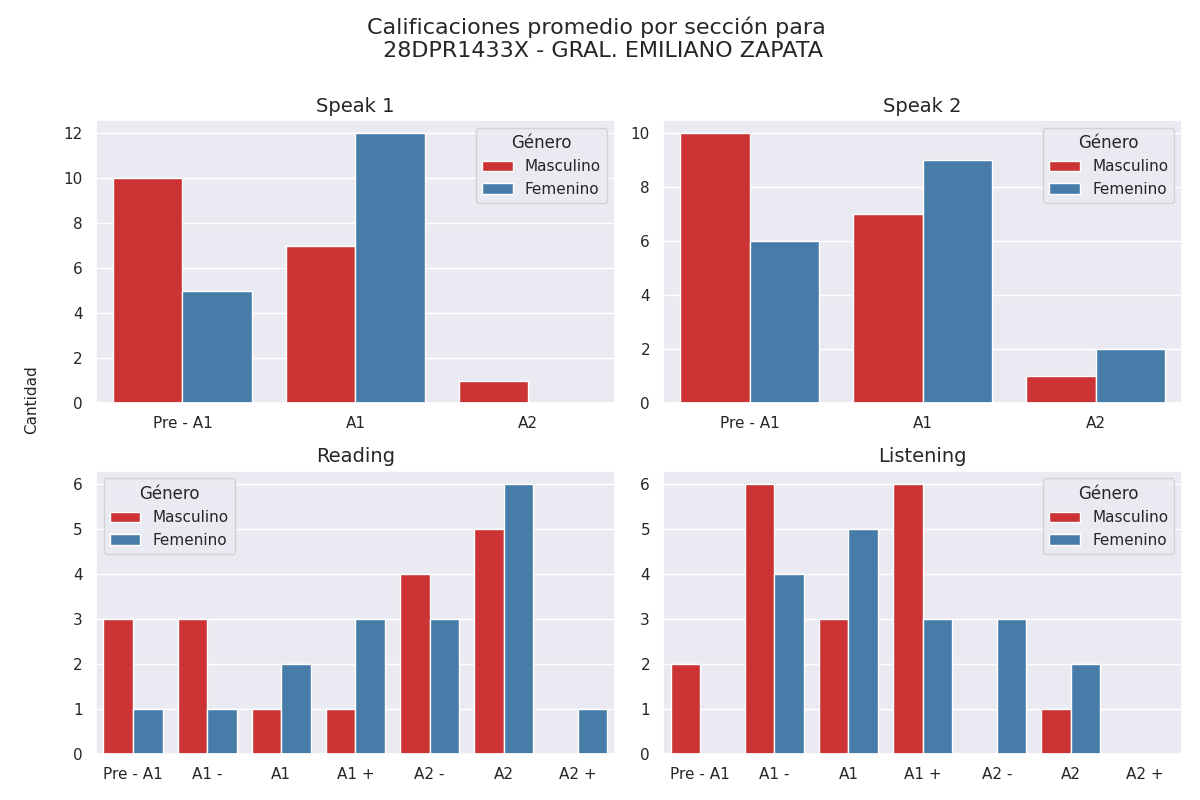

The table this chart was drawn from, first rows:
seccion, calificacion, cantidad, genero
speak 1, Pre - A1, 10, 0
speak 1, A1, 7, 0
speak 1, A2, 1, 0
speak 2, Pre - A1, 10, 0
speak 2, A1, 7, 0
speak 2, A2, 1, 0
reading, Pre - A1, 3, 0
reading, A1 -, 3, 0
reading, A1, 1, 0
reading, A1 +, 1, 0
reading, A2 -, 4, 0
reading, A2, 5, 0
reading, A2 +, 0, 0
listening, Pre - A1, 2, 0
listening, A1 -, 6, 0
listening, A1, 3, 0
listening, A1 +, 6, 0
listening, A2 -, 0, 0
listening, A2, 1, 0
listening, A2 +, 0, 0
speak 1, Pre - A1, 5, 1
speak 1, A1, 12, 1
speak 1, A2, 0, 1
speak 2, Pre - A1, 6, 1
speak 2, A1, 9, 1
speak 2, A2, 2, 1
reading, Pre - A1, 1, 1
reading, A1 -, 1, 1
reading, A1, 2, 1
reading, A1 +, 3, 1
reading, A2 -, 3, 1
reading, A2, 6, 1
reading, A2 +, 1, 1
listening, Pre - A1, 0, 1
listening, A1 -, 4, 1
listening, A1, 5, 1
listening, A1 +, 3, 1
listening, A2 -, 3, 1
listening, A2, 2, 1
listening, A2 +, 0, 1
